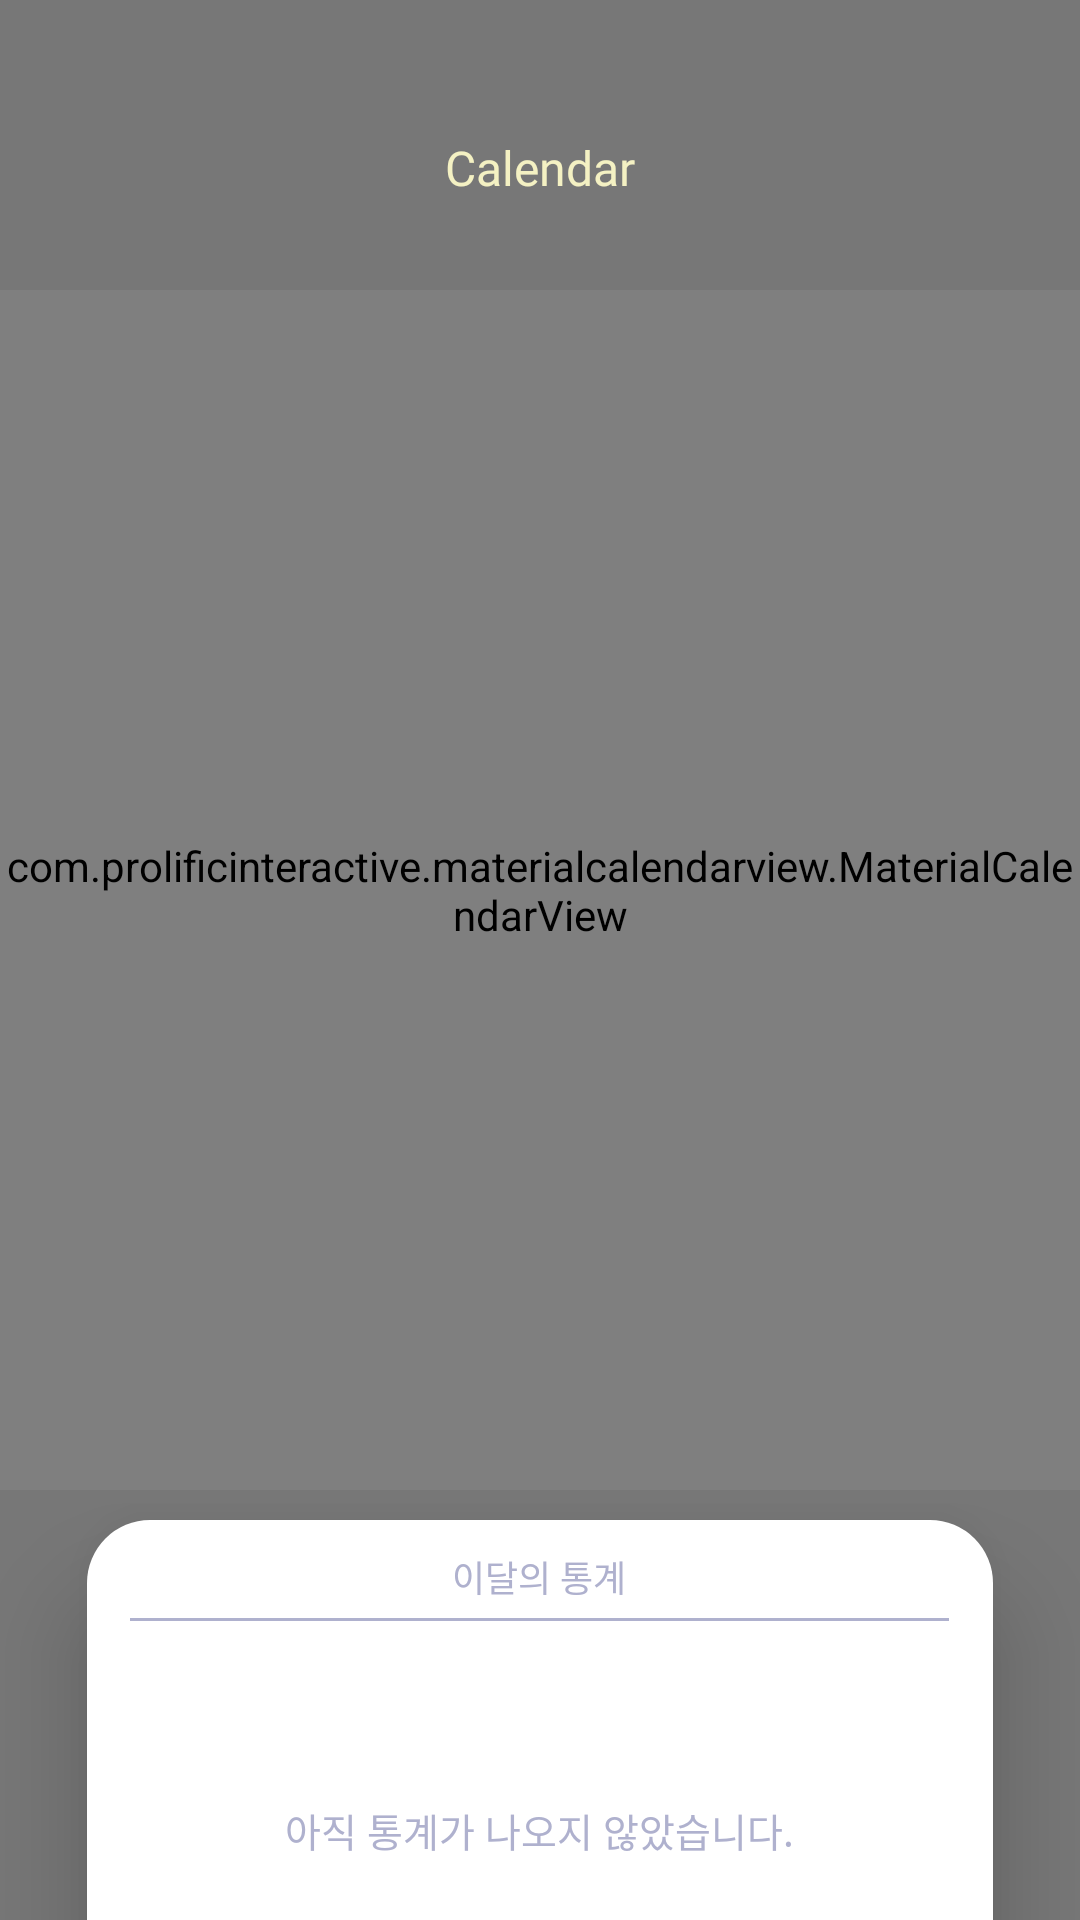

Write the Android layout XML for this screen, with the resource values it uses.
<!-- AndroidManifest.xml: application theme Theme.Sleeper_frontend -->
<!-- res/layout/fragment_calendar.xml -->
<?xml version="1.0" encoding="utf-8"?>
<FrameLayout xmlns:android="http://schemas.android.com/apk/res/android"
    xmlns:tools="http://schemas.android.com/tools"
    android:layout_width="match_parent"
    android:layout_height="match_parent"
    xmlns:app="http://schemas.android.com/apk/res-auto"
    tools:context=".CalendarFragment"
    android:background="@color/black_50">

    <androidx.appcompat.widget.LinearLayoutCompat
        android:layout_width="match_parent"
        android:layout_height="wrap_content"
        android:orientation="vertical"
        android:gravity="center_horizontal"
        android:layout_marginTop="45dp">

        <TextView
            android:layout_width="wrap_content"
            android:layout_height="wrap_content"
            android:text="@string/calendar_frg_title"
            android:textColor="@color/logo"
            android:textSize="16sp"
            android:fontFamily="@font/font_the150"/>

        <com.prolificinteractive.materialcalendarview.MaterialCalendarView
            android:layout_marginTop="30dp"
            android:id="@+id/calendar"
            android:layout_width="wrap_content"
            android:layout_height="400dp"
            android:theme="@style/CalenderViewCustom"
            app:mcv_dateTextAppearance="@style/CalenderViewDateCustomText"
            app:mcv_weekDayTextAppearance="@style/CalenderViewWeekCustomText"
            app:mcv_showOtherDates="none"
            app:mcv_showWeekDays="true" />

        

        <FrameLayout
            android:layout_width="302dp"
            android:layout_height="167dp"
            android:background="@drawable/calendar_frag_outside_stats_background"
            android:layout_marginTop="10dp"
            android:elevation="20dp">

            <androidx.appcompat.widget.LinearLayoutCompat
                android:layout_width="wrap_content"
                android:layout_height="wrap_content"
                android:orientation="vertical"
                android:layout_gravity="center_horizontal"
                android:layout_marginTop="10dp"
                android:gravity="center">

                <TextView
                    android:layout_width="wrap_content"
                    android:layout_height="wrap_content"
                    android:text="@string/calendar_frg_stats_title"
                    android:textSize="12sp"
                    android:fontFamily="@font/font_the160"
                    android:textColor="#AFB1CE"
                    android:layout_marginBottom="5dp"/>

                <View
                    android:background="#AFB1CE"
                    android:layout_width="273dp"
                    android:layout_height="1dp" />

                <TextView
                    android:layout_width="wrap_content"
                    android:layout_height="wrap_content"
                    android:text="아직 통계가 나오지 않았습니다."
                    android:textSize="13sp"
                    android:fontFamily="@font/font_the150"
                    android:textColor = "#AFB1CE"
                    android:layout_marginTop="60dp"/>

                

            </androidx.appcompat.widget.LinearLayoutCompat>

        </FrameLayout>

    </androidx.appcompat.widget.LinearLayoutCompat>

</FrameLayout>
<!-- resources referenced by this layout -->
<resources>
  <color name="black_50">#88000000</color>
  <color name="goal_time">#2C2F6E</color>
  <color name="logo">#F4F1C3</color>
  <color name="real_time">#8478BD</color>
  <!-- drawable calendar_frag_outside_stats_background (drawable) -->
  <?xml version="1.0" encoding="utf-8"?>
  <shape xmlns:android="http://schemas.android.com/apk/res/android"
      android:shape="rectangle">
  
      <corners
          android:radius="21dp"/>
  
      <solid
          android:color="#FFFFFF"/>
  
      <size
          android:width="302dp"
          android:height="167dp" />
  
  </shape>
  <!-- drawable calendar_frag_show_real_time_background (drawable) -->
  <?xml version="1.0" encoding="utf-8"?>
  <shape xmlns:android="http://schemas.android.com/apk/res/android"
      android:shape="rectangle">
  
      <corners
          android:radius="6dp"/>
  
      <solid
          android:color="#8478BD"/>
  
      <size
          android:width="95dp"
          android:height="22dp" />
  
  </shape>
  <!-- drawable calendar_frg_show_goal_time_background (drawable) -->
  <?xml version="1.0" encoding="utf-8"?>
  <shape xmlns:android="http://schemas.android.com/apk/res/android"
      android:shape="rectangle">
      <corners
          android:radius="6dp"/>
      <solid
          android:color="#2C2F6E"/>
      <size
          android:width="95dp"
          android:height="22dp" />
  </shape>
  <string name="calendar_frg_stats_goal">목표 수면 시간</string>
  <string name="calendar_frg_stats_goal_time">%1$s - %2$s</string>
  <string name="calendar_frg_stats_real">실제 수면 시간</string>
  <string name="calendar_frg_stats_real_time">%1$s - %2$s</string>
  <string name="calendar_frg_stats_score">%1$d%</string>
  <string name="calendar_frg_stats_score_text">수면 점수</string>
  <string name="calendar_frg_stats_title">이달의 통계</string>
  <string name="calendar_frg_title">Calendar</string>
  <style name="CalenderViewCustom" parent="Theme.AppCompat">
          <item name="colorPrimary">@color/calendar_source</item>
      </style>
  <style name="CalenderViewDateCustomText" parent="android:TextAppearance.DeviceDefault.Small">
          <item name="android:textColor">@color/calendar_source</item>
      </style>
  <style name="CalenderViewWeekCustomText" parent="android:TextAppearance.DeviceDefault.Small">
          <item name="android:textColor">@color/calendar_source</item>
      </style>
  <style name="Theme.Sleeper_frontend" parent="Theme.MaterialComponents.DayNight.DarkActionBar">
          
          <item name="colorPrimary">@color/purple_500</item>
          <item name="colorPrimaryVariant">@color/purple_700</item>
          <item name="colorOnPrimary">@color/white</item>
          
          <item name="colorSecondary">@color/teal_200</item>
          <item name="colorSecondaryVariant">@color/teal_700</item>
          <item name="colorOnSecondary">@color/black</item>
          
          <item name="android:statusBarColor">?attr/colorPrimaryVariant</item>
          
          <item name="windowActionBar">false</item>
          <item name="windowNoTitle">true</item>
          <item name="android:windowTranslucentStatus">true</item>
          <item name="android:windowTranslucentNavigation">true</item>
  
      </style>
  <color name="calendar_source">#E9F1F7</color>
  <color name="purple_500">#FF6200EE</color>
  <color name="purple_700">#FF3700B3</color>
  <color name="white">#FFFFFFFF</color>
  <color name="teal_200">#FF03DAC5</color>
  <color name="teal_700">#FF018786</color>
  <color name="black">#FF000000</color>
</resources>
